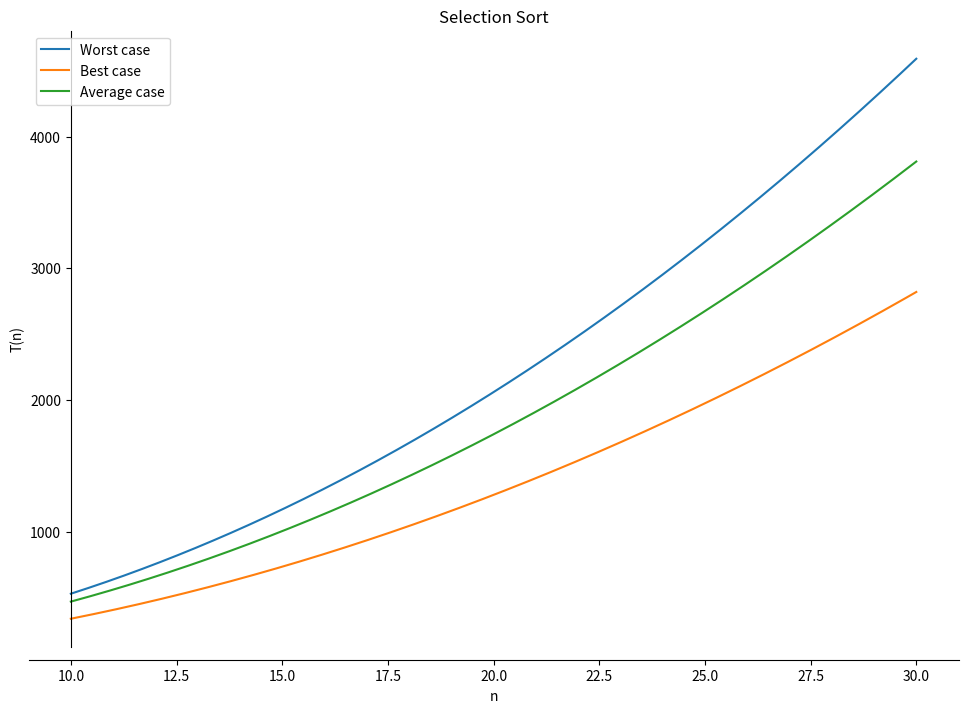
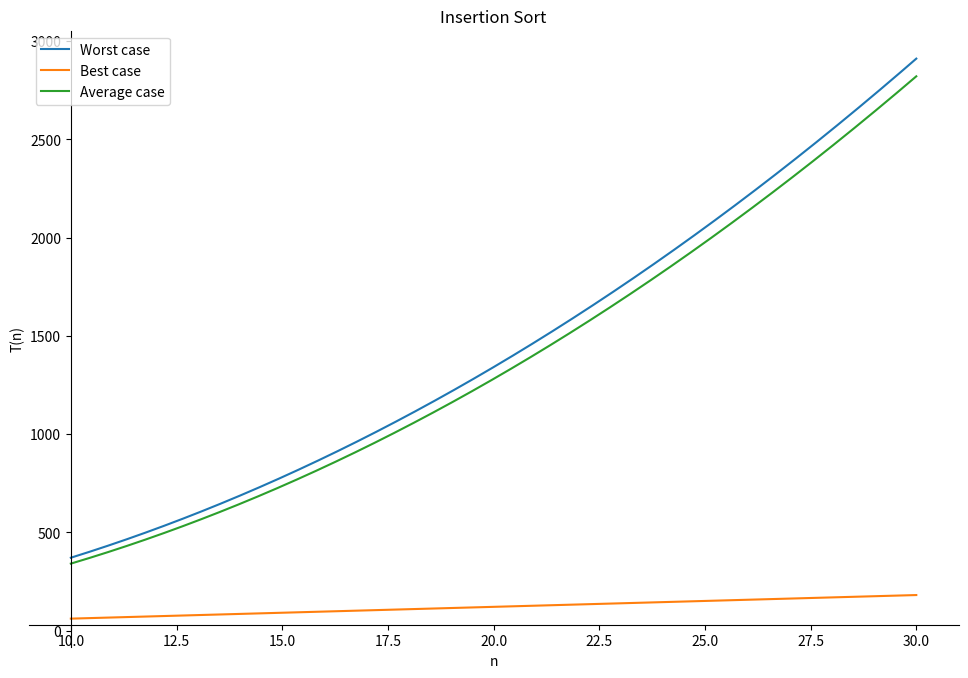
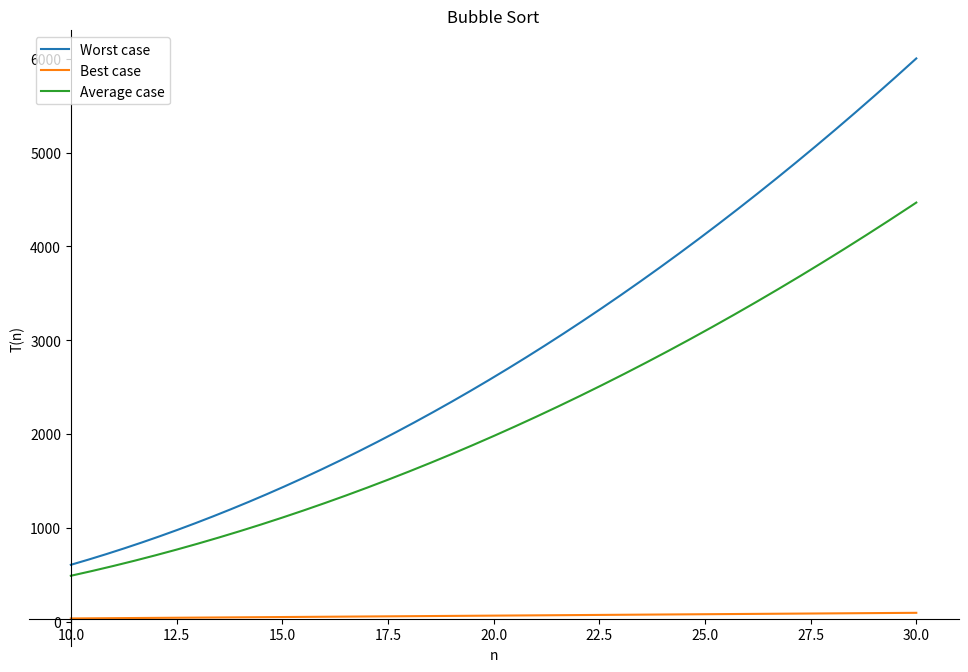
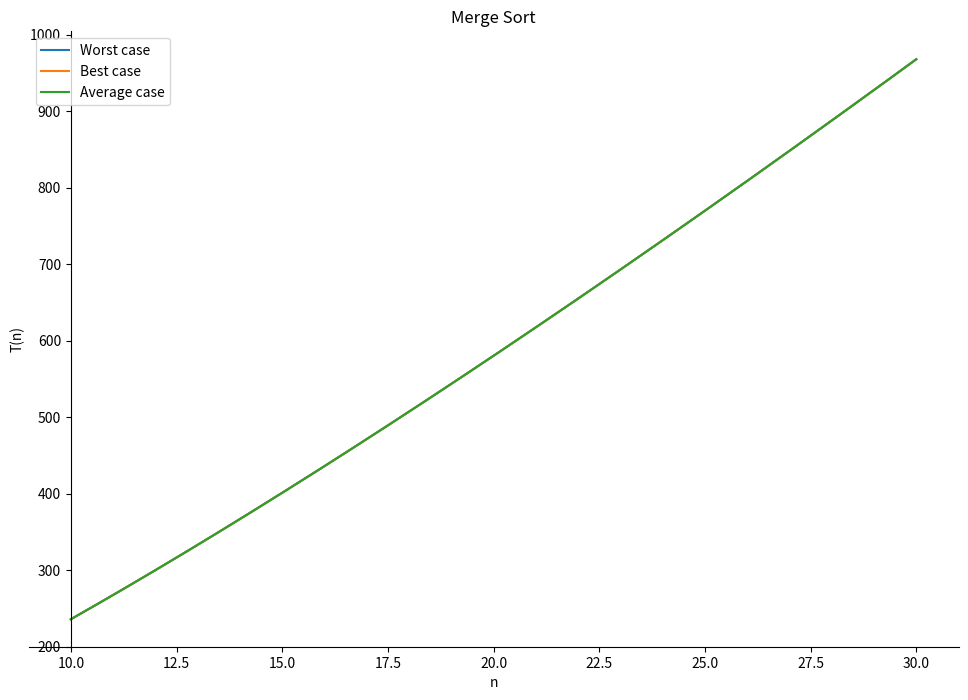
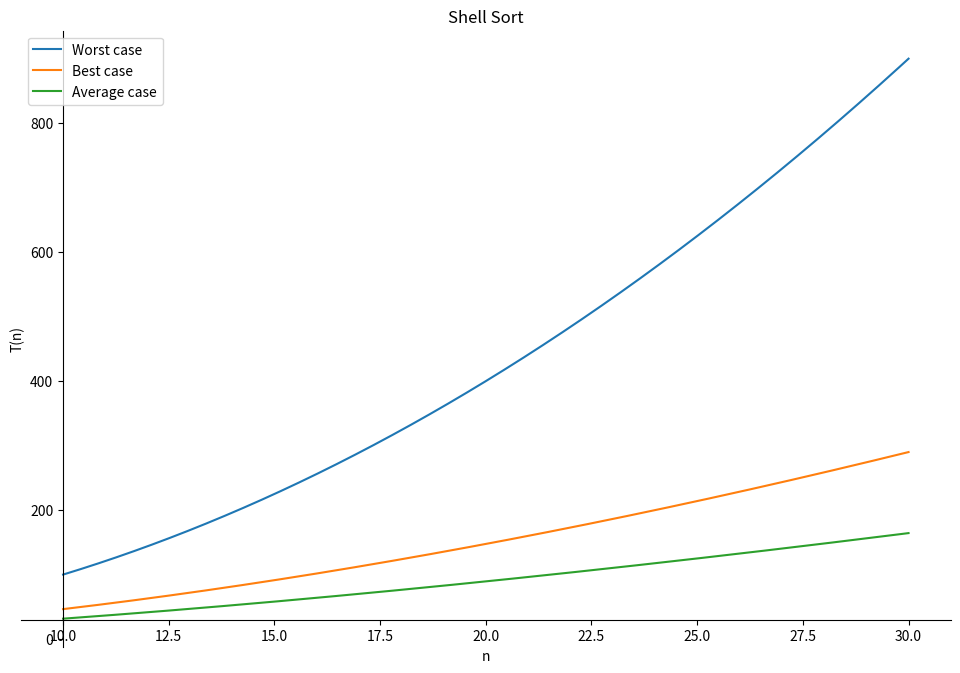
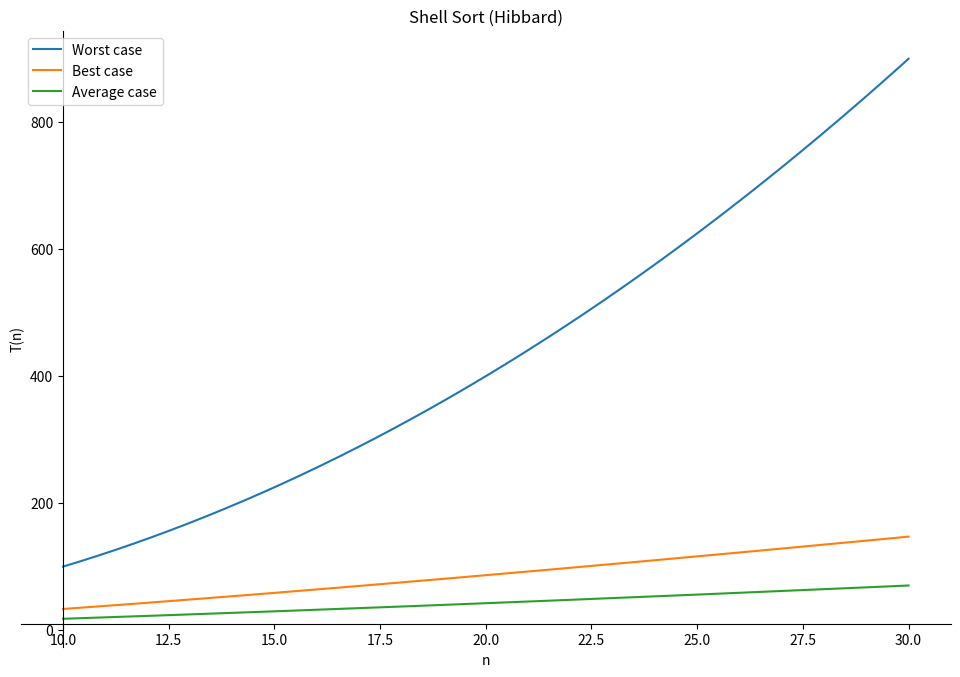
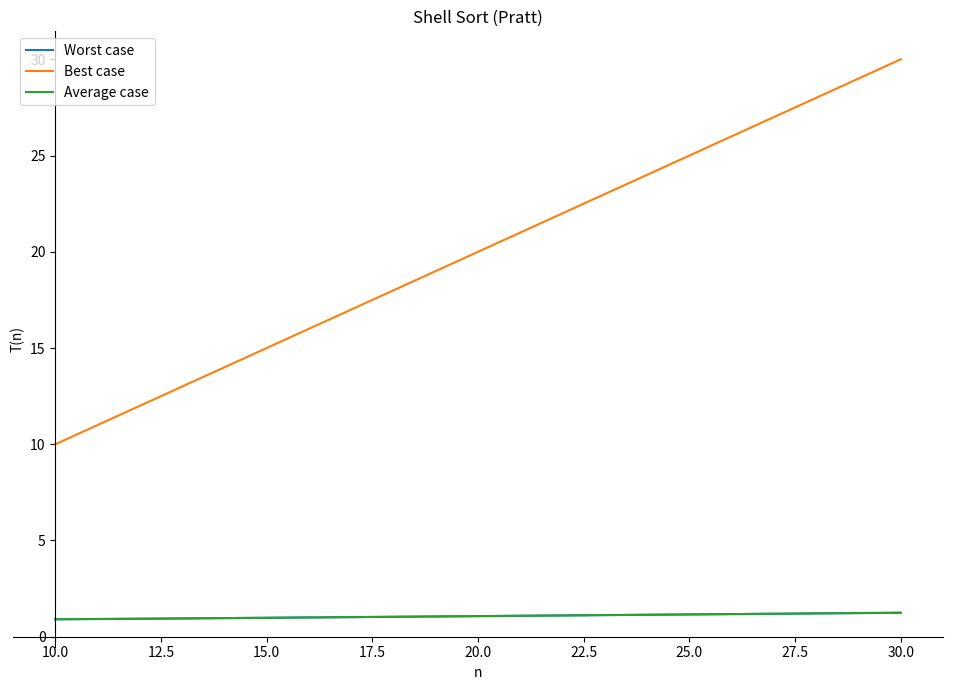
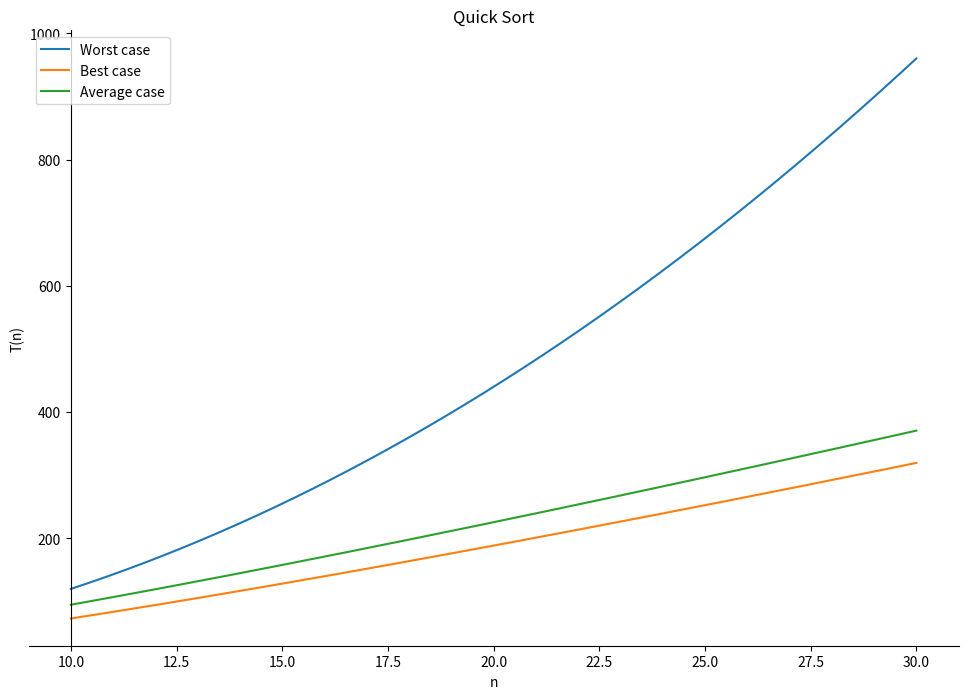
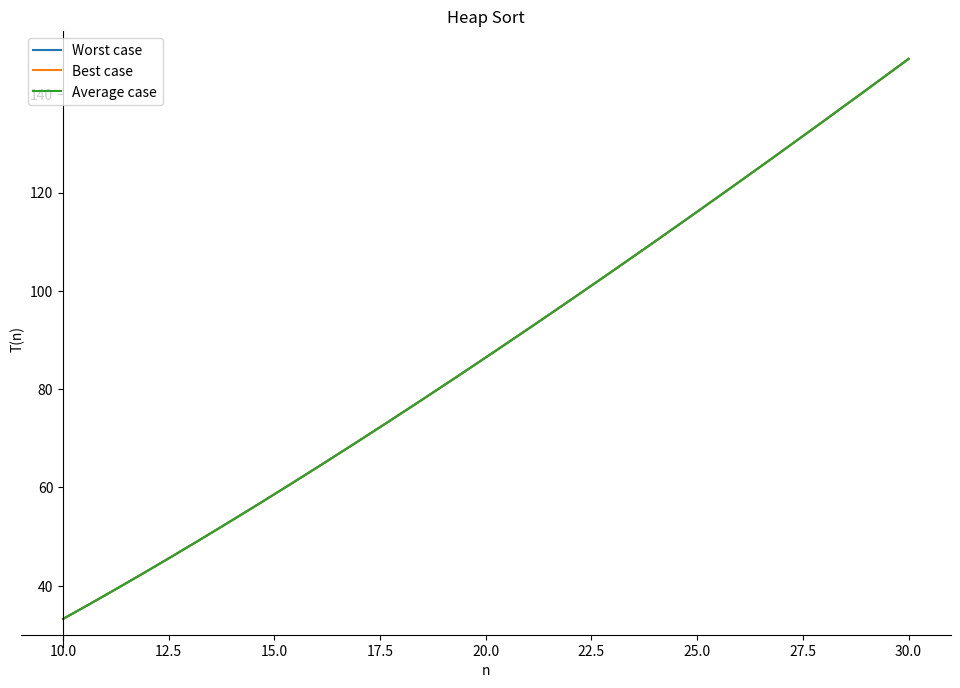
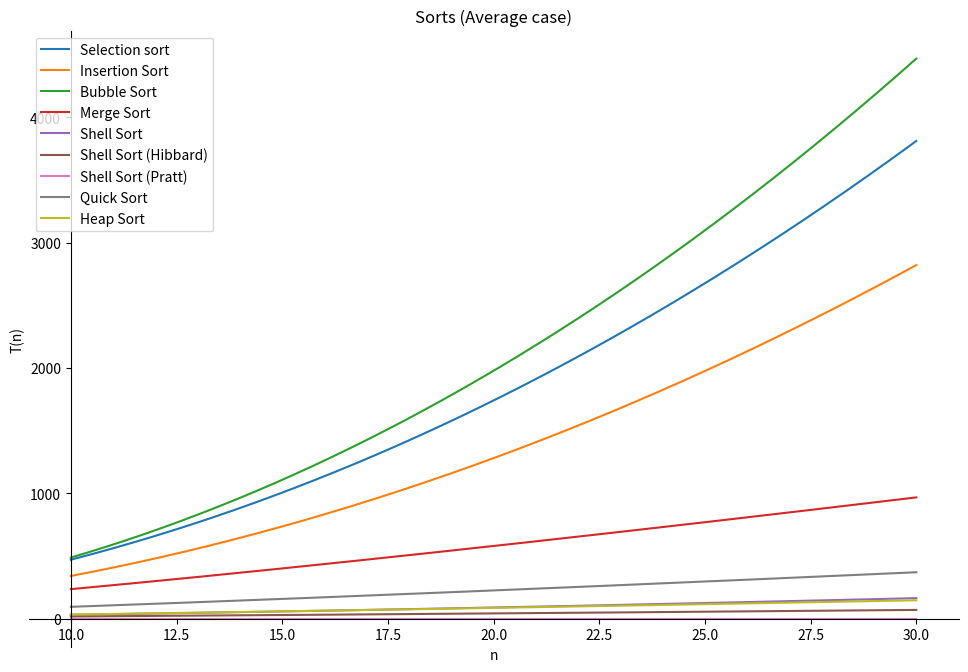

Reproduce these figures in Python, in order. (Note: this script raises an exception after producing the figures.)
import csv
import numpy as np
import matplotlib.pyplot as plt
from sympy import *

# Границы для теоретических графиков
FROM = 10
TO = 30

#Размеры окна
X = 12
Y = 8


def plotTheor(T_w, T_b, T_a, n, title, filename, CX = FROM, CY = 30):

    p1 = plot(T_w, T_b, T_a, (n, FROM, TO), title = title, xlabel = "n", ylabel = "T(n)", size = (X, Y), label = ("Worst case", "Best case", "Average case"), axis_center = (CX, CY), show = False, legend = True)
    p1.save(filename)



    





def createTable():
    with open("TABLE.csv", "w") as w_file:
        names = ["Сортировка", "Заполнение", "Количество элементов", "Время сортировки(сек)"]
        writer = csv.DictWriter(w_file, delimiter = ";", lineterminator="\r", fieldnames=names)
        writer.writeheader()
        
        
        sorts = ["SS", "IS", "BS", "MS", "SHS", "SHHS", "SHPS", "QS", "HS"] # Список сортировок
        fills = ["S", "SS", "US", "RS"] # Список видов заполнения


        for sort in sorts:
            for fill in fills:
                # Запись заголовков в таблицу
                writer.writerow({"Сортировка": sort, "Заполнение": fill})
                n = []  # Список для количества элементов
                T = []  # Список для времени сортировки
                readData(n, T, sort, fill)  # Чтение данных из файла
                for i in range(len(n)):
                    writer.writerow({"Количество элементов": n[i], "Время сортировки(сек)": T[i]})
                # Добавление пустых строк для удобства чтения
                
            for i in range(5):
                    writer.writerow({"Количество элементов": ' ', "Время сортировки(сек)": ' '})
            writer.writerow({"Сортировка": "Сортировка", "Заполнение": "Заполнение", "Количество элементов" : "Количество элементов", "Время сортировки(сек)": "Время сортировки(сек)"})

        





def reg(n, T, col, index):
    # Находим коэффициенты регрессии 2-й степени
    coefficients = np.polyfit(n, T, 2)
    polynomial_regression = np.poly1d(coefficients)


    # Генерация значений для кривой регрессии
    x_reg = np.linspace(min(n), max(n), 100)
    y_reg = polynomial_regression(x_reg)

    # Построение кривой регрессии
    plt.plot(x_reg, y_reg, color=col)


    a, b, c = coefficients
    

    # Выводим уравнение в правом верхнем углу с небольшим смещением
    # Сдвигаем уравнение по вертикали с учетом порядка кривой
    plt.text(0.95,  0.95 - 0.05 * index, f"y = ({a:.2e})n^2 + ({b:.2e})n + ({c:.2e})", transform=plt.gca().transAxes,
             fontsize=10, color=col, ha='right', va='top')



def printGraphics(data_n, data_T, title, filename):
    plt.clf() # Очистка
    plt.figure(figsize=(X, Y))
    # Построение графика с точками
    plt.scatter(data_n[0], data_T[0], label='Sorted')
    plt.scatter(data_n[1], data_T[1], label='Semi-Sorted')
    plt.scatter(data_n[2], data_T[2], label='Unsorted')
    plt.scatter(data_n[3], data_T[3], label='Random fill')

    # Построение регрессионных кривых
    reg(data_n[0], data_T[0], 'blue', 0)
    reg(data_n[1], data_T[1], 'orange', 1)
    reg(data_n[2], data_T[2], 'green', 2)
    reg(data_n[3], data_T[3], 'red', 3)

    # Добавление подписей
    plt.xlabel('n')
    plt.ylabel('T(n)')
    plt.title(title)
    plt.legend()

    # Сохранение графика
    plt.savefig(filename)
    #plt.show()


def printGraphicsAverage(data_n, data_T, title, filename):
    plt.clf() # Очистка
    plt.figure(figsize=(X, Y))
    # Построение графика с точками
    
    plt.scatter(data_n[0], data_T[0], label='Selection Sort')
    plt.scatter(data_n[1], data_T[1], label='Insertion Sort')
    plt.scatter(data_n[2], data_T[2], label='Bubble Sort')
    plt.scatter(data_n[3], data_T[3], label='Merge Sort')
    plt.scatter(data_n[4], data_T[4], label='Shell Sort')
    plt.scatter(data_n[5], data_T[5], label='Shell Sort (Hibbard)')
    plt.scatter(data_n[6], data_T[6], label='Shell Sort (Pratt)')
    plt.scatter(data_n[7], data_T[7], label='Quick Sort')
    plt.scatter(data_n[8], data_T[8], label='Heap Sort')

    # Построение регрессионных кривых
    reg(data_n[0], data_T[0], 'blue', 0)
    reg(data_n[1], data_T[1], 'orange' , 1)
    reg(data_n[2], data_T[2], 'green', 2)
    reg(data_n[3], data_T[3], 'red', 3)
    reg(data_n[4], data_T[4], 'purple', 4)
    reg(data_n[5], data_T[5], 'brown', 5)
    reg(data_n[6], data_T[6], 'pink', 6)
    reg(data_n[7], data_T[7], 'gray', 7)
    reg(data_n[8], data_T[8], 'y', 8)

    # Добавление подписей
    plt.xlabel('n')
    plt.ylabel('T(n)')
    plt.title(title)
    plt.legend()

    # Сохранение графика
    plt.savefig(filename)
    

    # Отдельный вывод линейных сортировок

    plt.clf() # Очистка
    

    plt.scatter(data_n[3], data_T[3], label='Merge Sort')
    plt.scatter(data_n[4], data_T[4], label='Shell Sort')
    plt.scatter(data_n[5], data_T[5], label='Shell Sort (Hibbard)')
    plt.scatter(data_n[6], data_T[6], label='Shell Sort (Pratt)')
    plt.scatter(data_n[7], data_T[7], label='Quick Sort')
    plt.scatter(data_n[8], data_T[8], label='Heap Sort')

    reg(data_n[3], data_T[3], 'blue', 0)
    reg(data_n[4], data_T[4], 'orange' , 1)
    reg(data_n[5], data_T[5], 'green', 2)
    reg(data_n[6], data_T[6], 'red', 3)
    reg(data_n[7], data_T[7], 'purple', 4)
    reg(data_n[8], data_T[8], 'brown', 5)

    # Добавление подписей
    plt.xlabel('n')
    plt.ylabel('T(n)')
    plt.title(title)
    plt.legend()

    # Сохранение графика
    plt.savefig("PracGraphics\ALL(LIN).png")

    # Отдельный вывод квадратичных сортировок
    plt.clf() # Очистка
    

    plt.scatter(data_n[0], data_T[0], label='Selection Sort')
    plt.scatter(data_n[1], data_T[1], label='Insertion Sort')
    plt.scatter(data_n[2], data_T[2], label='Bubble Sort')

    reg(data_n[0], data_T[0], 'blue', 0)
    reg(data_n[1], data_T[1], 'orange' , 1)
    reg(data_n[2], data_T[2], 'green', 2)
    

    # Добавление подписей
    plt.xlabel('n')
    plt.ylabel('T(n)')
    plt.title(title)
    plt.legend()

    # Сохранение графика
    plt.savefig("PracGraphics\ALL(S).png")
    

    

    

def readData(n, T, sort, fill):
    n.clear()  # Очистка списка n
    T.clear()  # Очистка списка T
    with open("DATA.csv", "r") as r_file:
        reader = csv.DictReader(r_file, delimiter=";")  # Чтение данных из DATA
        for row in reader:
            
            if(row["sort"] == sort and row["fill"] == fill):
                n.append(int(row["n"]))  # Количество элементов
                T.append(float(row["T(n)"]))  # Время сортировки
    
# Очистка данных           
def clearData():
    global n_s, T_s, n_ss, T_ss, n_us, T_us, n_rs, T_rs
    n_s.clear()
    T_s.clear()
    n_ss.clear()
    T_ss.clear()
    n_us.clear()
    T_us.clear()
    n_rs.clear()
    T_rs.clear()


def plotSort(sort, name, filename):
    clearData()  # Очищаем данные перед новой отрисовкой
    # Чтение данных
    readData(n_s, T_s, sort, "S")
    readData(n_ss, T_ss, sort, "SS")
    readData(n_us, T_us, sort, "US")
    readData(n_rs, T_rs, sort, "RS")
    data_n = [n_s, n_ss, n_us, n_rs]
    data_T = [T_s, T_ss, T_us, T_rs]
    # Отрисовка графика
    printGraphics(data_n, data_T, name, filename)



def plotSortAverage(filename):
    # Списки для времени и количества элементов каждой сортировки
    T_1 = [] 
    T_2 = [] 
    T_3 = []
    T_4 = [] 
    T_5 = [] 
    T_6 = []
    T_7 = []
    T_8 = [] 
    T_9 = []
    n_1 = [] 
    n_2 = [] 
    n_3 = []
    n_4 = [] 
    n_5 = [] 
    n_6 = []
    n_7 = []
    n_8 = [] 
    n_9 = []
    
    # Чтение данных
    readData(n_1, T_1, "SS", "RS")
    readData(n_2, T_2, "IS", "RS")
    readData(n_3, T_3, "BS", "RS")
    readData(n_4, T_4, "MS", "RS")
    readData(n_5, T_5, "SHS", "RS")
    readData(n_6, T_6, "SHHS", "RS")
    readData(n_7, T_7, "SHPS", "RS")
    readData(n_8, T_8, "QS", "RS")
    readData(n_9, T_9, "HS", "RS")

    data_T = [T_1, T_2, T_3, T_4, T_5, T_6, T_7, T_8, T_9]
    data_n = [n_1, n_2, n_3, n_4, n_5, n_6, n_7, n_8, n_9]
    # Отрисовка графика
    printGraphicsAverage(data_n, data_T, "Sorts (Average case)", filename)




# Графики для теории
n = Symbol('n')

# Графики для каждой сортировки (все случаи на одном изображении)
# Selection Sort
title = "Selection Sort"
T_w = 5 * n ** 2 + 3 * n + 1
T_b = 3 * n ** 2 + 4 * n + 1
T_a = 4 * n ** 2 + 7 * n + 1

plotTheor(T_w, T_b, T_a, n, title, 'TheorGraphics\SS.png')




# plot1.save('TheorGraphics\SS.png')

# Insertion Sort
title = "Insertion Sort"

T_w = 3 * n ** 2 + 7 * n + 1
T_b = 6 * n + 1
T_a = 3 * n ** 2 + 4 * n + 1
plotTheor(T_w, T_b, T_a, n, title, 'TheorGraphics\IS.png')


# Bubble Sort
title = "Bubble Sort"

T_w = 7 * n ** 2 - 10 * n + 5
T_b = 3 * n + 3
T_a = 5 * n ** 2 - n - 2
plotTheor(T_w, T_b, T_a, n, title, 'TheorGraphics\BS.png')


# Merge Sort
title = "Merge Sort"

T_w = 2 * n + log(n, 2) * (6 * n + 5)
T_b = 2 * n + log(n, 2) * (6 * n + 5)
T_a = 2 * n + log(n, 2) * (6 * n + 5) 
plotTheor(T_w, T_b, T_a, n, title, 'TheorGraphics\MS.png', CY = 200)
# Shell Sort
title = "Shell Sort"

T_w = n ** 2
T_b = n ** 1.667
T_a = n ** 1.5
plotTheor(T_w, T_b, T_a, n, title, 'TheorGraphics\SHS.png')



# Shell Sort (Hibbard)
title = "Shell Sort (Hibbard)"

T_w = n ** 2
T_b = n * log(n, 2)
T_a = n ** 1.25
plotTheor(T_w, T_b, T_a, n, title, 'TheorGraphics\SHHS.png', CY = 10)
# Shell Sort (Pratt)
title = "Shell Sort (Pratt)"

T_w = n * log(2, n) ** 2
T_b = n
T_a = n * log(2, n) ** 2
plotTheor(T_w, T_b, T_a, n, title, 'TheorGraphics\SHPS.png', CY = 0)

# Quick Sort
title = "Quick Sort"

T_w = n ** 2 + 2 * n
T_b = n + 2 * n * log(n, 2) - log(n, 2)
T_a = 3 * n + 3 * n * log(n, 3) + 2

plotTheor(T_w, T_b, T_a, n, title, 'TheorGraphics\QS.png')
# Heap Sort
title = "Heap Sort"
T_w = n * log(n, 2)
T_b = n * log(n, 2)
T_a = n * log(n, 2)
plotTheor(T_w, T_b, T_a, n, title, 'TheorGraphics\HS.png')



# График всех сортировок в среднем случае
title = "Sorts (Average case)"
T_1 = 4 * n ** 2 + 7 * n + 1
T_2 = 3 * n ** 2 + 4 * n + 1
T_3 = 5 * n ** 2 - n - 2
T_4 = 2 * n + log(n, 2) * (6 * n + 5) ###
T_5 = n ** 1.5
T_6 = n ** 1.25
T_7 = n * log(2, n) ** 2
T_8 = 3 * n + 3 * n * log(n, 3) + 2
T_9 = n * log(n, 2)

plot1 = plot(T_1, (n, FROM, TO), show = False, label = "Selection sort", xlabel = "n", ylabel = "T(n)", title = title, axis_center = (FROM, 0), size = (X, Y))
plot2 = plot(T_2, (n, FROM, TO), show = False, label = "Insertion Sort")
plot3 = plot(T_3, (n, FROM, TO), show = False, label = "Bubble Sort")
plot4 = plot(T_4, (n, FROM, TO), show = False, label = "Merge Sort")
plot5 = plot(T_5, (n, FROM, TO), show = False, label = "Shell Sort")
plot6 = plot(T_6, (n, FROM, TO), show = False, label = "Shell Sort (Hibbard)")
plot7 = plot(T_7, (n, FROM, TO), show = False, label = "Shell Sort (Pratt)")
plot8 = plot(T_8, (n, FROM, TO), show = False, label = "Quick Sort")
plot9 = plot(T_9, (n, FROM, TO), show = False, label = "Heap Sort")

plot1.extend(plot2)
plot1.extend(plot3)
plot1.extend(plot4)
plot1.extend(plot5)
plot1.extend(plot6)
plot1.extend(plot7)
plot1.extend(plot8)
plot1.extend(plot9)
plot1.legend = True



plot1.save('TheorGraphics\ALL.png')


# Графики для практики



# Графики для каждой сортировки (каждое заполнение)
n_s = []
T_s = []
n_ss = []
T_ss = []
n_us = []
T_us = []
n_rs = []
T_rs = []

plotSort("SS", "Selection Sort", "PracGraphics\SS.png")
plotSort("IS", "Insertion Sort", "PracGraphics\IS.png")
plotSort("BS", "Bubble Sort", "PracGraphics\BS.png")
plotSort("MS", "Merge Sort", "PracGraphics\MS.png")
plotSort("SHHS", "Shell Sort (Hibbard)", "PracGraphics\SHHS.png")
plotSort("SHPS", "Shell Sort (Pratt)", "PracGraphics\SHPS.png")
plotSort("SHS", "Shell Sort", "PracGraphics\SHS.png")
plotSort("QS", "Quick Sort", "PracGraphics\QS.png")
plotSort("HS", "Heap Sort", "PracGraphics\HS.png")
plotSortAverage("PracGraphics\ALL.png")

createTable() # Создание более удобной таблицы для прочтения
    








        
